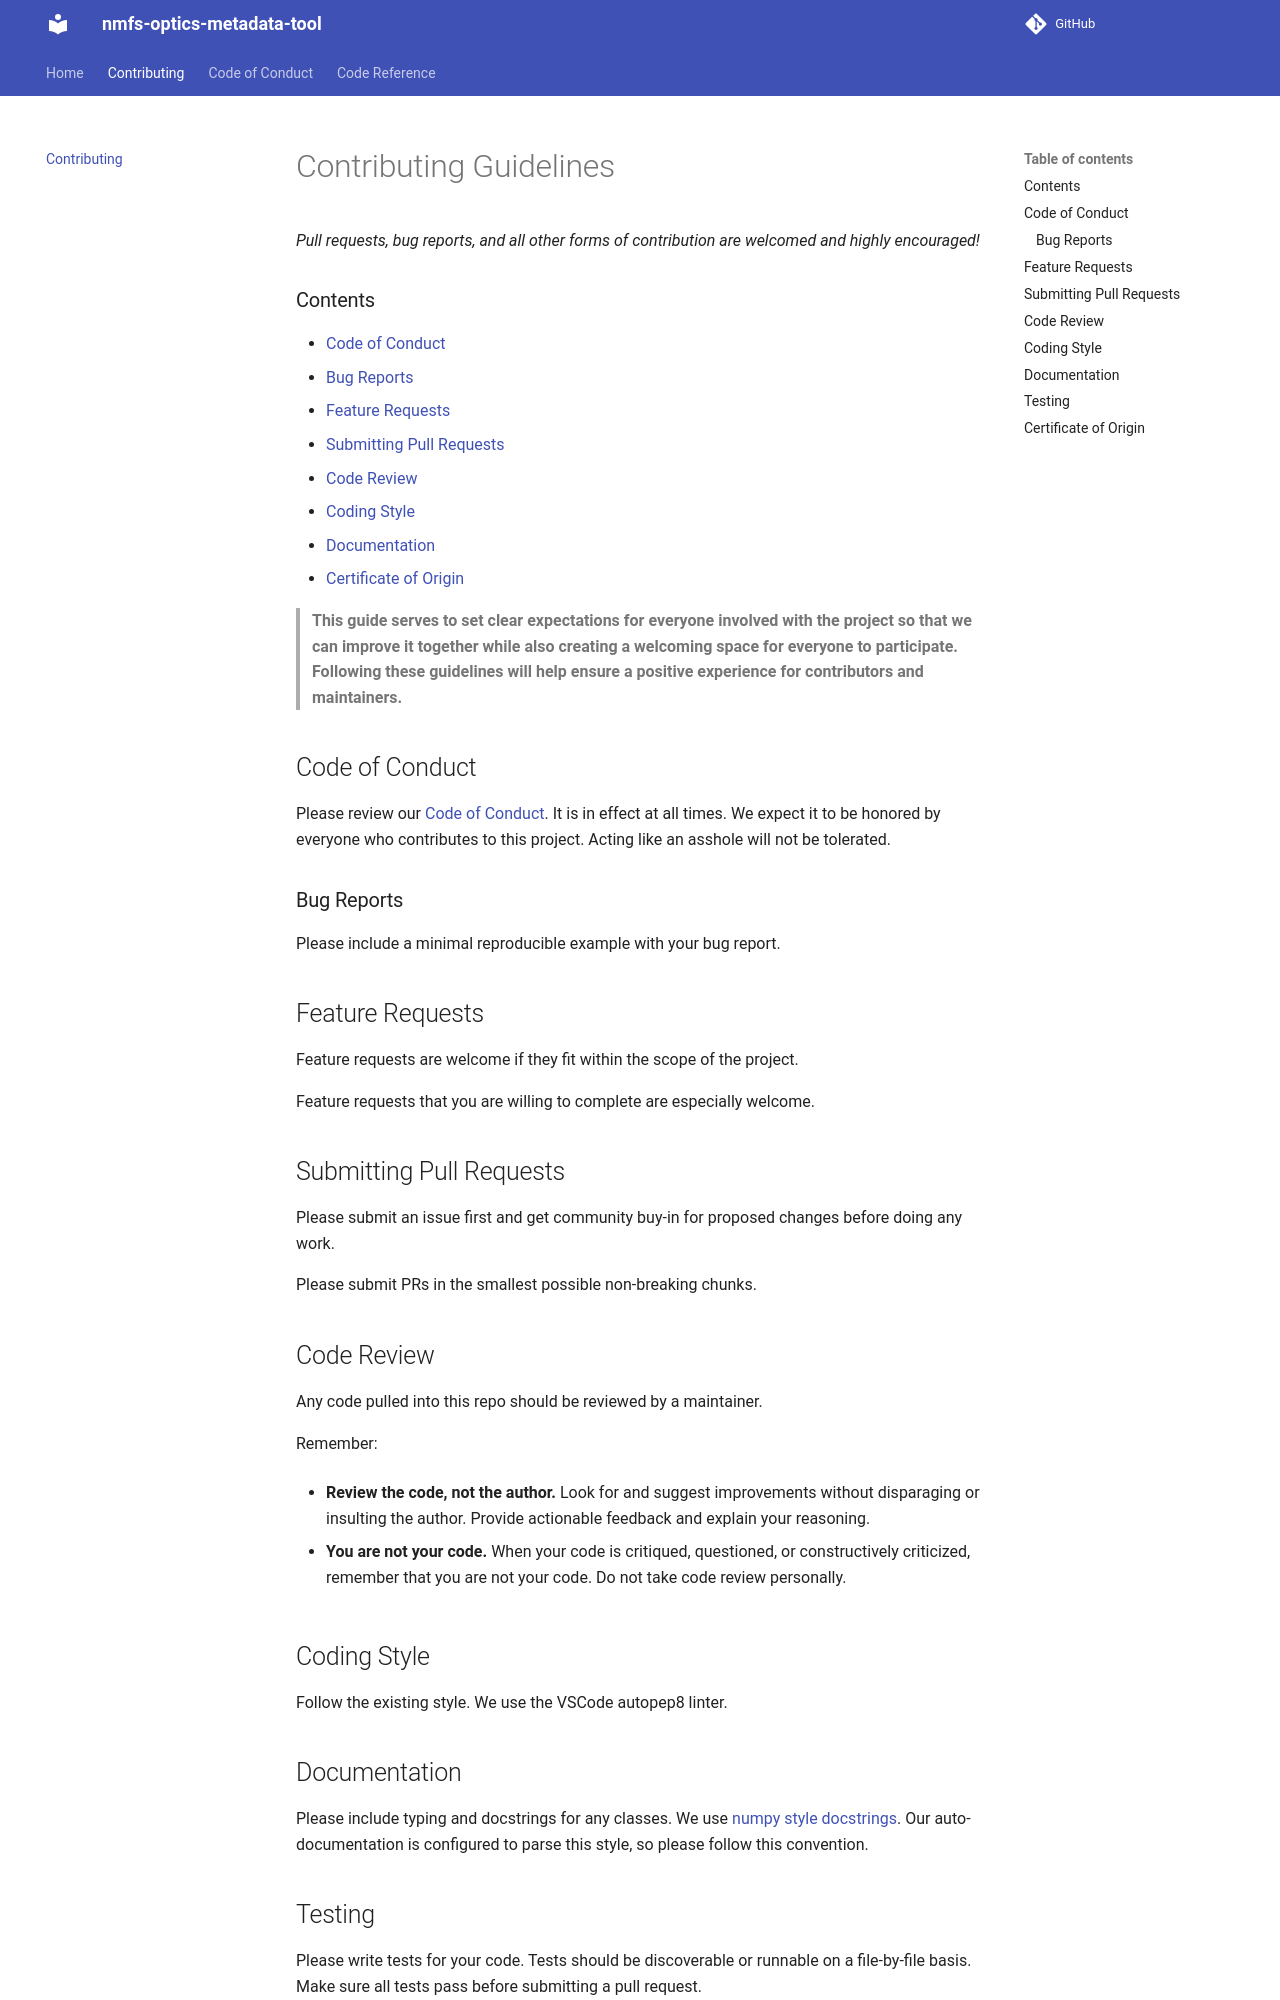

repository: csbrown-noaa/nmfs-optics-metadata-tool · page: CONTRIBUTING/index.html · generator: mkdocs

# Contributing Guidelines

*Pull requests, bug reports, and all other forms of contribution are welcomed and highly encouraged!* 

### Contents

- [Code of Conduct](#code-of-conduct)
- [Bug Reports](#bug-reports)
- [Feature Requests](#feature-requests)
- [Submitting Pull Requests](#submitting-pull-requests)
- [Code Review](#code-review)
- [Coding Style](#coding-style)
- [Documentation](#documentation)
- [Certificate of Origin](#certificate-of-origin)

> **This guide serves to set clear expectations for everyone involved with the project so that we can improve it together while also creating a welcoming space for everyone to participate. Following these guidelines will help ensure a positive experience for contributors and maintainers.**

##  Code of Conduct

Please review our [Code of Conduct](CODE_OF_CONDUCT.md). It is in effect at all times. We expect it to be honored by everyone who contributes to this project. Acting like an asshole will not be tolerated.

###  Bug Reports

Please include a minimal reproducible example with your bug report.

##  Feature Requests

Feature requests are welcome if they fit within the scope of the project.

Feature requests that you are willing to complete are especially welcome.  

##  Submitting Pull Requests

Please submit an issue first and get community buy-in for proposed changes before doing any work.

Please submit PRs in the smallest possible non-breaking chunks.

##  Code Review

Any code pulled into this repo should be reviewed by a maintainer.

Remember:

- **Review the code, not the author.** Look for and suggest improvements without disparaging or insulting the author. Provide actionable feedback and explain your reasoning.

- **You are not your code.** When your code is critiqued, questioned, or constructively criticized, remember that you are not your code. Do not take code review personally.

##  Coding Style

Follow the existing style.  We use the VSCode autopep8 linter.

## Documentation

Please include typing and docstrings for any classes.  We use [numpy style docstrings](https://numpydoc.readthedocs.io/en/latest/format.html).  Our auto-documentation is configured to parse this style, so please follow this convention.

## Testing

Please write tests for your code.  Tests should be discoverable or runnable on a file-by-file basis.  Make sure all tests pass before submitting a pull request. 

    python -m unittest discover tests
